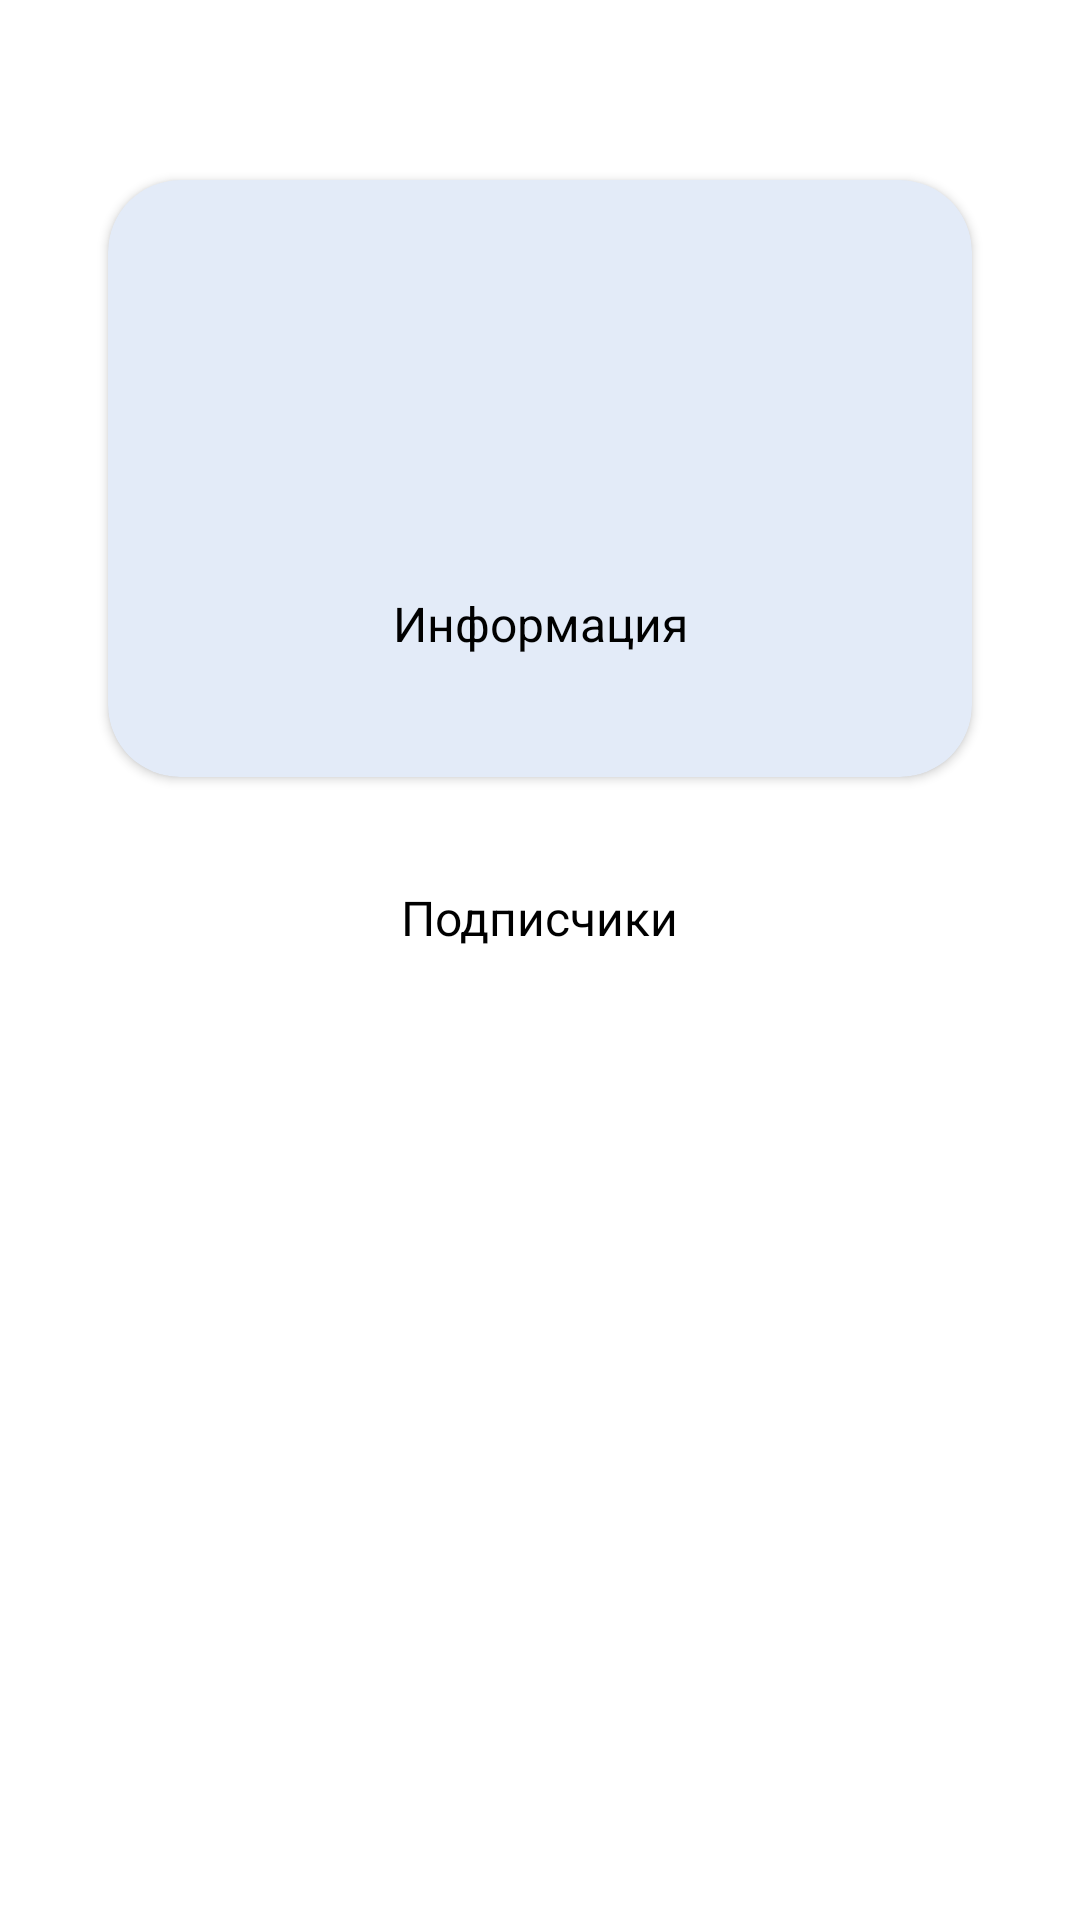

Produce the Android XML layout that renders to this screen, including the resource entries it uses.
<!-- AndroidManifest.xml: application theme Theme.FMK -->
<!-- res/layout/fragment_user_detail.xml -->
<?xml version="1.0" encoding="utf-8"?>
<LinearLayout xmlns:android="http://schemas.android.com/apk/res/android"
    xmlns:app="http://schemas.android.com/apk/res-auto"
    xmlns:tools="http://schemas.android.com/tools"
    style="@style/View.FullSize.Vertical" >

    <androidx.appcompat.widget.Toolbar
        android:id="@+id/toolbar"
        style="@style/View.FullWidth.WrapHeight"
        app:layout_constraintTop_toTopOf="parent">

        <TextView
            android:id="@+id/loginTitle"
            style="@style/View.WrapWidth.WrapHeight.marginTop_20dp"
            android:textAppearance="@style/Text.Title"
            android:layout_gravity="center"
            tools:text="{LOGIN}" />

        <ImageButton
            android:id="@+id/backButtonImageView"
            android:layout_width="wrap_content"
            android:layout_height="wrap_content"
            android:background="@android:color/transparent"
            android:src="@drawable/arrow_back_24" />

    </androidx.appcompat.widget.Toolbar>

    <androidx.core.widget.NestedScrollView
        android:id="@+id/nestedScrollView"
        style="@style/View.FullWidth.WrapHeight.Vertical"
        app:layout_behavior="@string/appbar_scrolling_view_behavior">

        <LinearLayout
            style="@style/View.FullWidth.WrapHeight.Vertical.marginHorizontal_32dp">

            <androidx.cardview.widget.CardView
                android:id="@+id/cardView"
                style="@style/UserCard">

                <androidx.constraintlayout.widget.ConstraintLayout
                    style="@style/View.FullWidth.WrapHeight.Padding_16">

                    <ImageView
                        android:id="@+id/userAvatarImageView"
                        style="@style/View.WrapWidth.Height_0dp"
                        android:adjustViewBounds="true"
                        android:scaleType="fitCenter"
                        app:layout_constraintStart_toStartOf="parent"
                        app:layout_constraintTop_toTopOf="parent"
                        app:layout_constraintBottom_toBottomOf="@id/location"
                        tools:src="@tools:sample/avatars" />


                    <TextView
                        android:id="@+id/userName"
                        style="@style/View.WrapWidth.WrapHeight.marginStart_20dp"
                        android:textAppearance="@style/Text.Header"
                        app:layout_constraintStart_toEndOf="@+id/userAvatarImageView"
                        app:layout_constraintTop_toTopOf="@+id/userAvatarImageView"
                        tools:text="{NAME}" />

                    <TextView
                        android:id="@+id/company"
                        style="@style/View.WrapWidth.WrapHeight.marginStart_20dp.marginTop_8dp"
                        android:textAppearance="@style/Text"
                        app:layout_constraintStart_toEndOf="@+id/userAvatarImageView"
                        app:layout_constraintTop_toBottomOf="@+id/userName"
                        tools:text="{COMPANY}" />

                    <TextView
                        android:id="@+id/email"
                        style="@style/View.WrapWidth.WrapHeight.marginStart_20dp.marginTop_2dp"
                        android:textAppearance="@style/Text"
                        app:layout_constraintStart_toEndOf="@+id/userAvatarImageView"
                        app:layout_constraintTop_toBottomOf="@+id/company"
                        tools:text="{EMAIL}" />

                    <TextView
                        android:id="@+id/blog"
                        style="@style/View.WrapWidth.WrapHeight.marginStart_20dp.marginTop_2dp"
                        android:textAppearance="@style/Text"
                        app:layout_constraintStart_toEndOf="@+id/userAvatarImageView"
                        app:layout_constraintTop_toBottomOf="@+id/email"
                        tools:text="{BLOG}" />

                    <TextView
                        android:id="@+id/location"
                        style="@style/View.WrapWidth.WrapHeight.marginStart_20dp.marginTop_2dp"
                        android:textAppearance="@style/Text"
                        app:layout_constraintStart_toEndOf="@+id/userAvatarImageView"
                        app:layout_constraintTop_toBottomOf="@+id/blog"
                        tools:text="{LOCATION}" />

                    <TextView
                        android:id="@+id/infoLabel"
                        android:text="@string/user_detail_information_label"
                        style="@style/View.WrapWidth.WrapHeight.marginTop_20dp"
                        android:textAppearance="@style/Text.Header"
                        app:layout_constraintEnd_toEndOf="parent"
                        app:layout_constraintStart_toStartOf="parent"
                        app:layout_constraintTop_toBottomOf="@+id/location" />

                    <TextView
                        android:id="@+id/bio"
                        style="@style/View.WrapWidth.WrapHeight.marginTop_8dp"
                        android:textAppearance="@style/Text"
                        app:layout_constraintStart_toStartOf="parent"
                        app:layout_constraintTop_toBottomOf="@+id/infoLabel"
                        tools:text="{BIO}" />


                </androidx.constraintlayout.widget.ConstraintLayout>

            </androidx.cardview.widget.CardView>

            <TextView
                android:id="@+id/followersLabel"
                android:text="@string/user_detail_followers_title"
                style="@style/View.WrapWidth.WrapHeight.marginTop_32dp"
                android:textAppearance="@style/Text.Header"
                android:layout_gravity="center"
                app:layout_constraintEnd_toEndOf="parent"
                app:layout_constraintStart_toStartOf="parent"
                app:layout_constraintTop_toBottomOf="@+id/cardView" />

            <androidx.recyclerview.widget.RecyclerView
                android:id="@+id/followersRecyclerView"
                style="@style/View.FullWidth.WrapHeight.marginTop_16dp"
                app:layout_constraintTop_toBottomOf="@+id/followersLabel" />

            <ProgressBar
                android:id="@+id/loader"
                style="@style/View.WrapWidth.WrapHeight.marginTop_8dp"
                android:visibility="gone"
                android:layout_gravity="center" />

            <TextView
                android:id="@+id/error"
                style="@style/View.WrapWidth.WrapHeight"
                android:layout_gravity="center"
                android:visibility="gone" />

            <Button
                android:id="@+id/reloadButton"
                android:text="@string/error_button_reload"
                style="@style/View.WrapWidth.WrapHeight"
                android:layout_gravity="center"
                android:visibility="gone" />

        </LinearLayout>

    </androidx.core.widget.NestedScrollView>

</LinearLayout>
<!-- resources referenced by this layout -->
<resources>
  <string name="error_button_reload">Попробовать снова</string>
  <string name="user_detail_followers_title">Подписчики</string>
  <string name="user_detail_information_label">Информация</string>
  <style name="Text">
          <item name="android:textSize">@dimen/dp_12</item>
          <item name="android:textColor">@color/gray</item>
      </style>
  <style name="Text.Header">
          <item name="android:textSize">@dimen/dp_16</item>
          <item name="android:textColor">@color/black</item>
      </style>
  <style name="Text.Title">
          <item name="android:textSize">@dimen/dp_16</item>
          <item name="android:textColor">@color/black</item>
          <item name="android:textStyle">bold</item>
          <item name="android:textAlignment">center</item>
      </style>
  <style name="UserCard" parent="CardView">
          <item name="android:layout_width">match_parent</item>
          <item name="android:layout_height">wrap_content</item>
          <item name="cardCornerRadius">@dimen/card_corner_radius</item>
          <item name="android:backgroundTint">@color/light_blue</item>
          <item name="android:layout_margin">@dimen/margin_half</item>
      </style>
  <style name="View.FullSize.Vertical">
          <item name="android:orientation">vertical</item>
      </style>
  <style name="View.FullWidth.WrapHeight">
          <item name="android:layout_height">wrap_content</item>
      </style>
  <style name="View.FullWidth.WrapHeight.Padding_16">
          <item name="android:padding">@dimen/dp_16</item>
      </style>
  <style name="View.FullWidth.WrapHeight.Vertical">
          <item name="android:orientation">vertical</item>
      </style>
  <style name="View.FullWidth.WrapHeight.Vertical.marginHorizontal_32dp">
          <item name="android:layout_marginStart">@dimen/dp_32</item>
          <item name="android:layout_marginEnd">@dimen/dp_32</item>
      </style>
  <style name="View.FullWidth.WrapHeight.marginTop_16dp">
          <item name="android:layout_marginTop">@dimen/dp_16</item>
      </style>
  <style name="View.WrapWidth.Height_0dp">
          <item name="android:layout_height">0dp</item>
      </style>
  <style name="View.WrapWidth.WrapHeight">
          <item name="android:layout_height">wrap_content</item>
      </style>
  <style name="View.WrapWidth.WrapHeight.marginStart_20dp">
          <item name="android:layout_marginStart">@dimen/dp_20</item>
      </style>
  <style name="View.WrapWidth.WrapHeight.marginStart_20dp.marginTop_2dp">
          <item name="android:layout_marginTop">@dimen/dp_2</item>
      </style>
  <style name="View.WrapWidth.WrapHeight.marginStart_20dp.marginTop_8dp">
          <item name="android:layout_marginTop">@dimen/dp_8</item>
      </style>
  <style name="View.WrapWidth.WrapHeight.marginTop_20dp">
          <item name="android:layout_marginTop">@dimen/dp_20</item>
      </style>
  <style name="View.WrapWidth.WrapHeight.marginTop_32dp">
          <item name="android:layout_marginTop">@dimen/dp_32</item>
      </style>
  <style name="View.WrapWidth.WrapHeight.marginTop_8dp">
          <item name="android:layout_marginTop">@dimen/dp_8</item>
      </style>
  <dimen name="dp_12">12dp</dimen>
  <color name="gray">#606D80</color>
  <dimen name="dp_16">16dp</dimen>
  <color name="black">#FF000000</color>
  <dimen name="card_corner_radius">24dp</dimen>
  <color name="light_blue">#E3EBF8</color>
  <dimen name="margin_half">4dp</dimen>
  <dimen name="dp_32">32dp</dimen>
  <dimen name="dp_20">20dp</dimen>
  <dimen name="dp_2">2dp</dimen>
  <dimen name="dp_8">8dp</dimen>
  <color name="purple_500">#FF6200EE</color>
  <color name="purple_700">#FF3700B3</color>
  <color name="white">#FFFFFFFF</color>
  <color name="teal_200">#FF03DAC5</color>
  <color name="teal_700">#FF018786</color>
</resources>
